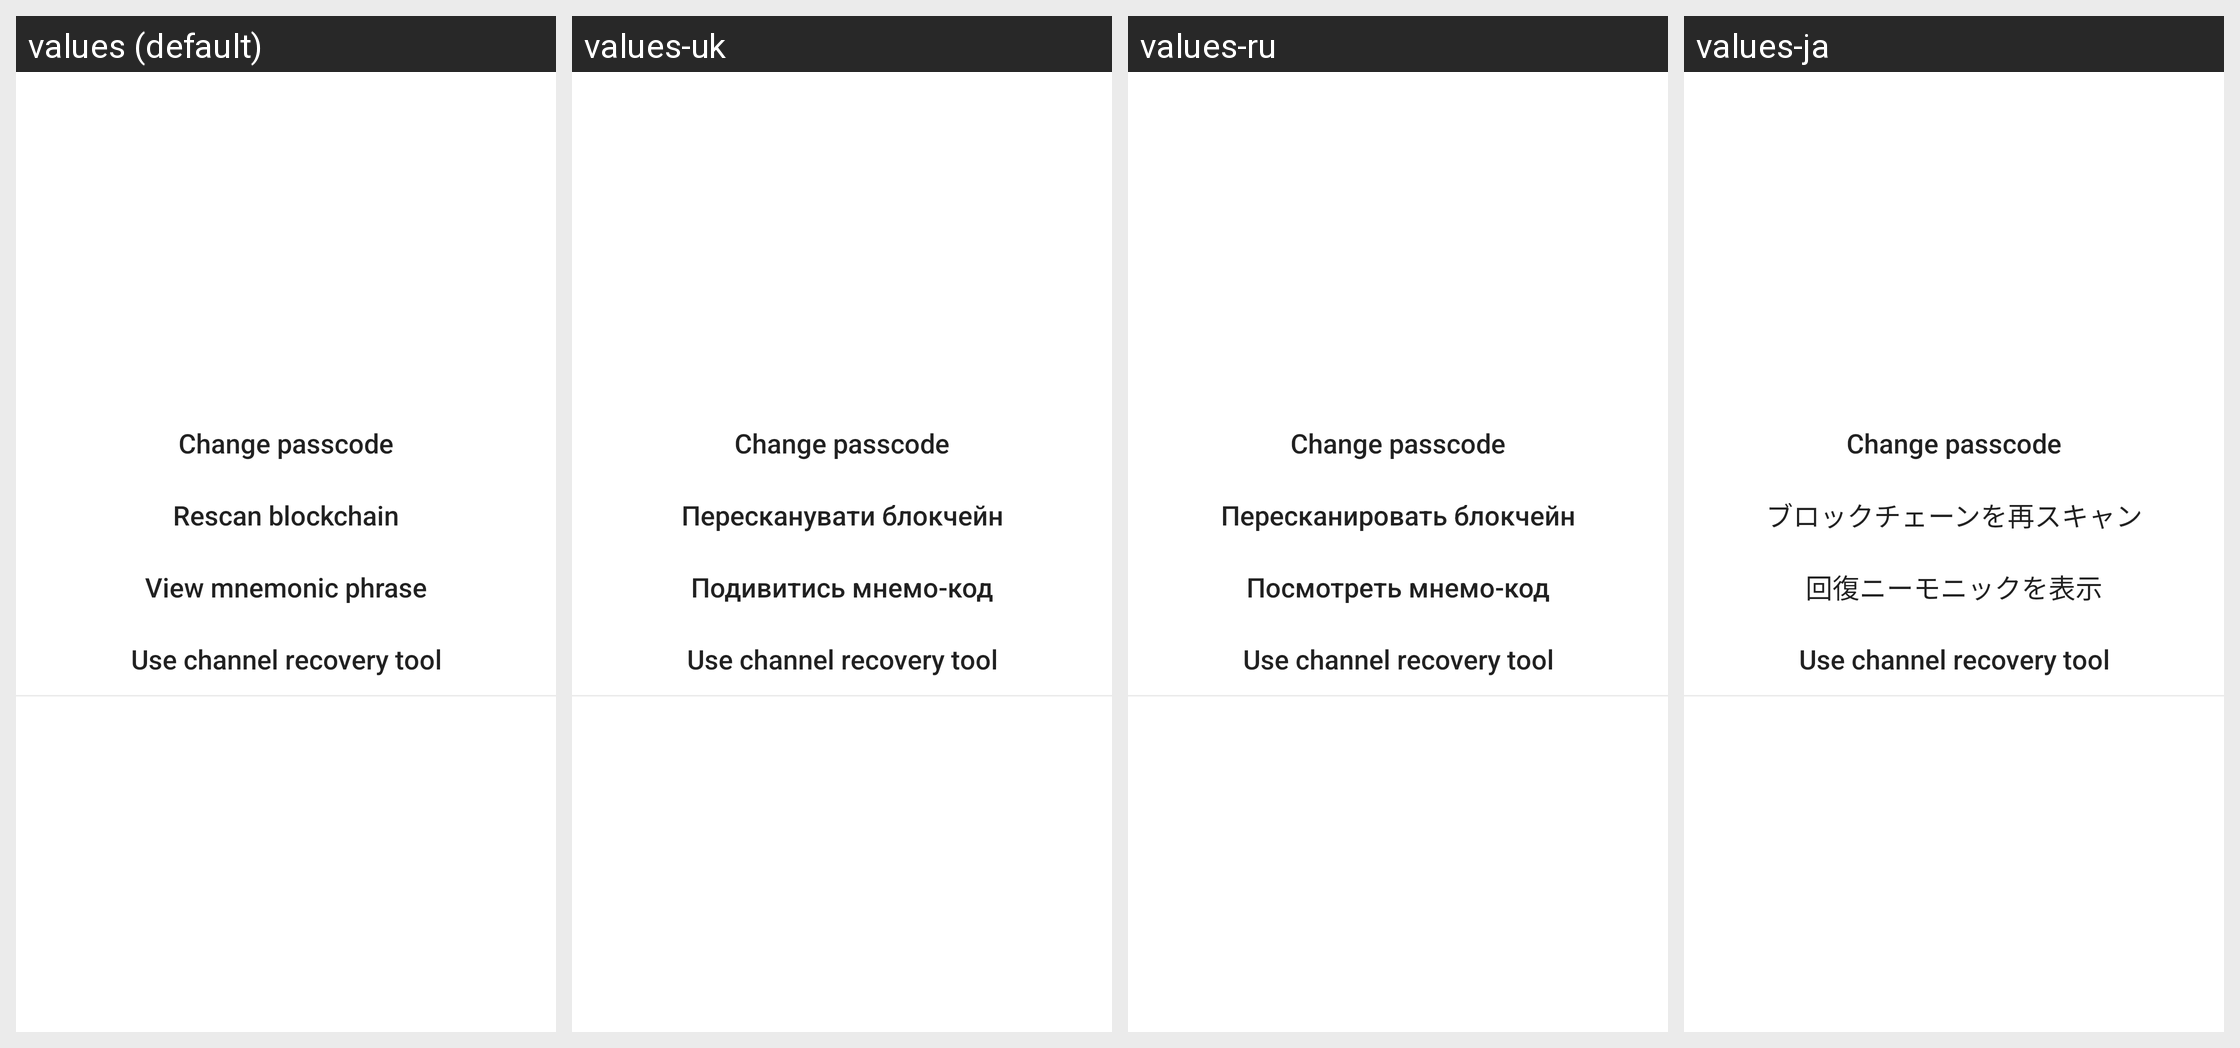

Translations of the strings shown on this Android screen, per locale in the grid:
Android screen res/layout/frag_settings.xml rendered under 4 locales, left to right: values (default), values-uk, values-ru, values-ja. Device: Nexus 5 (rendered at 1080×1920; each locale shown at half size, 540×960, under a caption strip naming it); theme Theme.MaterialComponents.DayNight.NoActionBar.
Other locales in the repository, not shown: values-es, values-zh.
Strings drawn on this screen, with the default value and each locale's value (text and hints the layout hard-codes, and strings that could not be matched under every locale, appear in the picture but are not listed):

sets_secret_change
  values: Change passcode
  values-uk: Change passcode  [not translated; the default value is used]
  values-ru: Change passcode  [not translated; the default value is used]
  values-ja: Change passcode  [not translated; the default value is used]

sets_rescan
  values: Rescan blockchain
  values-uk: Пересканувати блокчейн
  values-ru: Пересканировать блокчейн
  values-ja: ブロックチェーンを再スキャン

sets_mnemonic
  values: View mnemonic phrase
  values-uk: Подивитись мнемо-код
  values-ru: Посмотреть мнемо-код
  values-ja: 回復ニーモニックを表示

sets_chan_recover
  values: Use channel recovery tool
  values-uk: Use channel recovery tool  [not translated; the default value is used]
  values-ru: Use channel recovery tool  [not translated; the default value is used]
  values-ja: Use channel recovery tool  [not translated; the default value is used]
